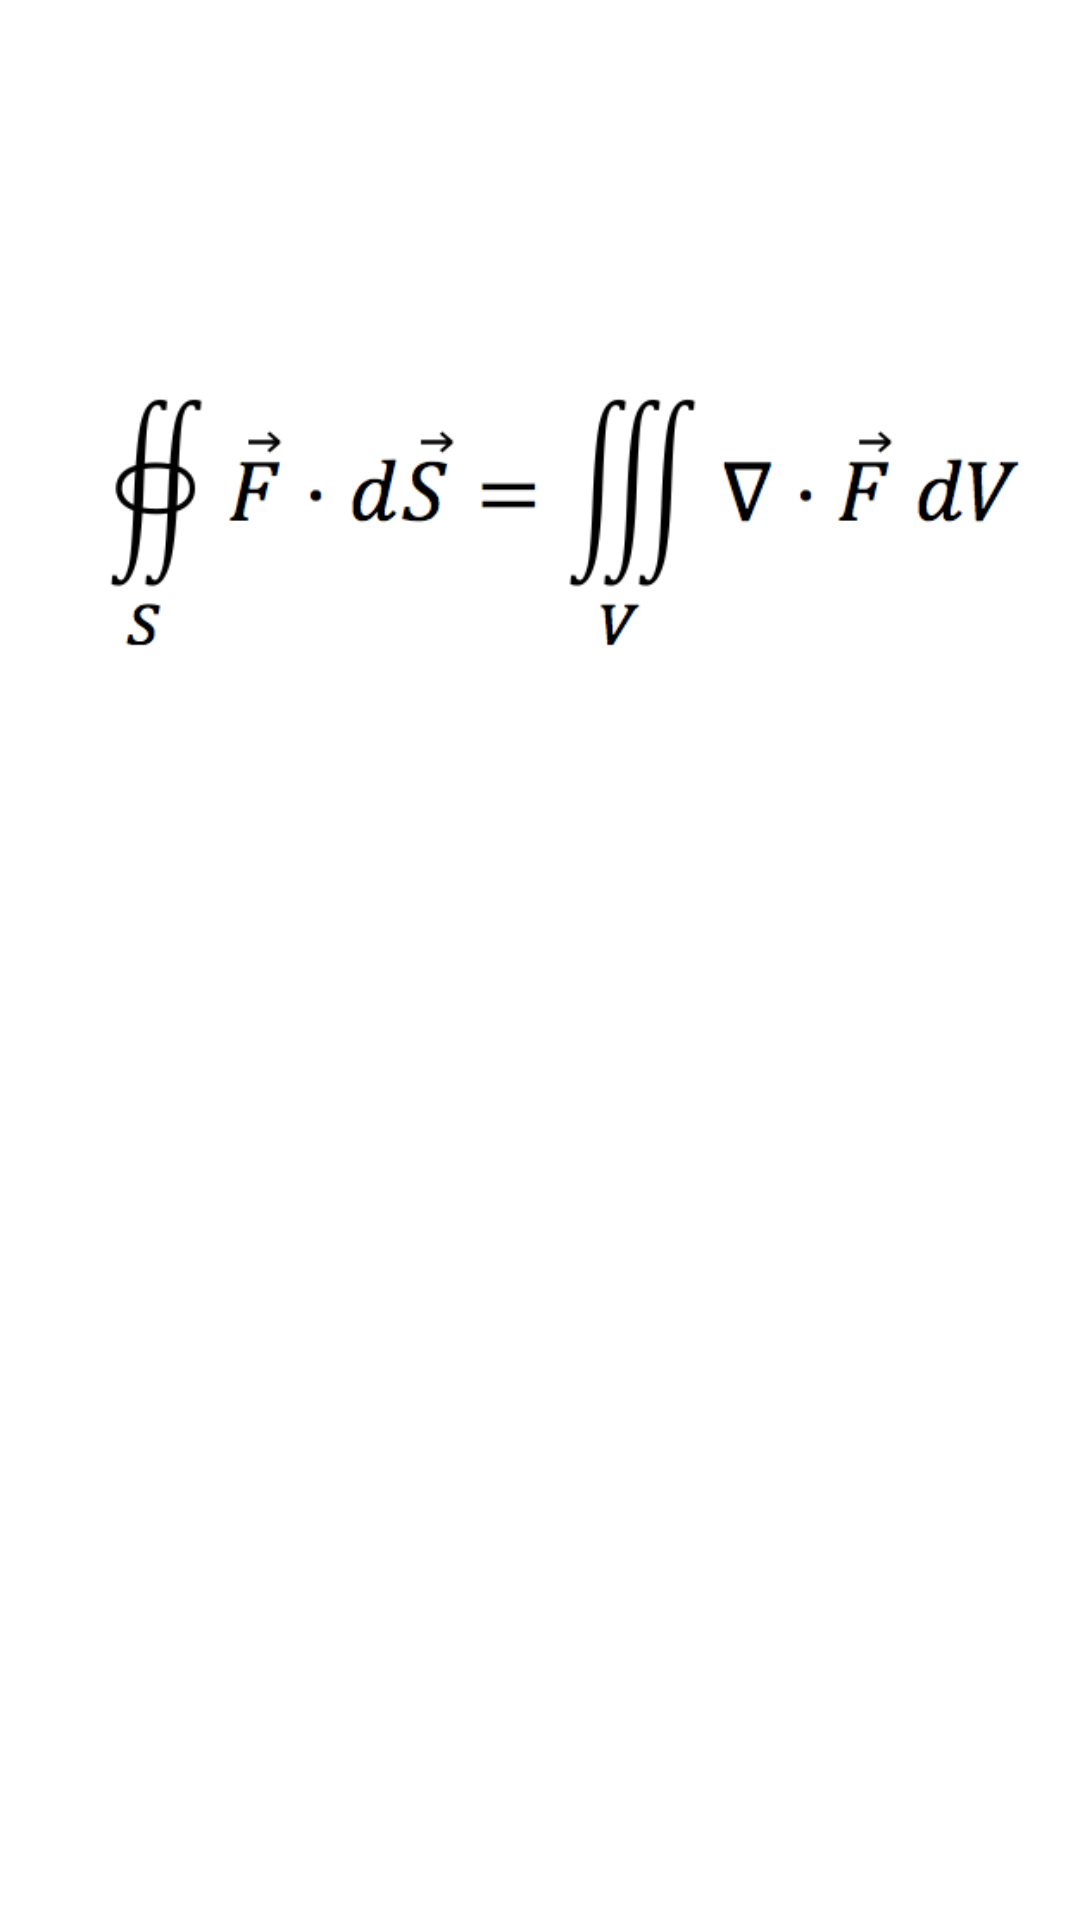

Here is an Android app screen rendered from its layout file. Give the layout XML and the strings, colors and styles it references.
<!-- AndroidManifest.xml: application theme Theme.Practica1 -->
<!-- res/layout/fragment_ecuation_one.xml -->
<?xml version="1.0" encoding="utf-8"?>
<FrameLayout xmlns:android="http://schemas.android.com/apk/res/android"
    xmlns:app="http://schemas.android.com/apk/res-auto"
    xmlns:tools="http://schemas.android.com/tools"
    android:layout_width="match_parent"
    android:layout_height="match_parent"
    tools:context=".EcuationOne">

    

    <ImageView
        android:id="@+id/imageView"
        android:layout_width="match_parent"
        android:layout_height="331dp"
        android:src="@drawable/ecua1" />

</FrameLayout>
<!-- resources referenced by this layout -->
<resources>
  <!-- drawable ecua1: webp bitmap (drawable, 5882 bytes) -->
  <style name="Theme.Practica1" parent="Theme.MaterialComponents.DayNight.DarkActionBar">
      
      <item name="colorPrimary">@color/slate_600</item>
      <item name="colorPrimaryVariant">@color/slate_700</item>
      <item name="colorOnPrimary">@color/white</item>
      
      <item name="colorSecondary">@color/teal_200</item>
      <item name="colorSecondaryVariant">@color/teal_700</item>
      <item name="colorOnSecondary">@color/black</item>
      
      <item name="android:statusBarColor">?attr/colorPrimaryVariant</item>
      
  </style>
  <color name="slate_600">#475569</color>
  <color name="slate_700">#334155</color>
  <color name="white">#FFFFFFFF</color>
  <color name="teal_200">#FF03DAC5</color>
  <color name="teal_700">#FF018786</color>
  <color name="black">#FF000000</color>
</resources>
